Labelled photos from "car orientation data", an image-classification folder in MiguelCan13/TAMU-HACK-2026. The possible labels are: left, right.

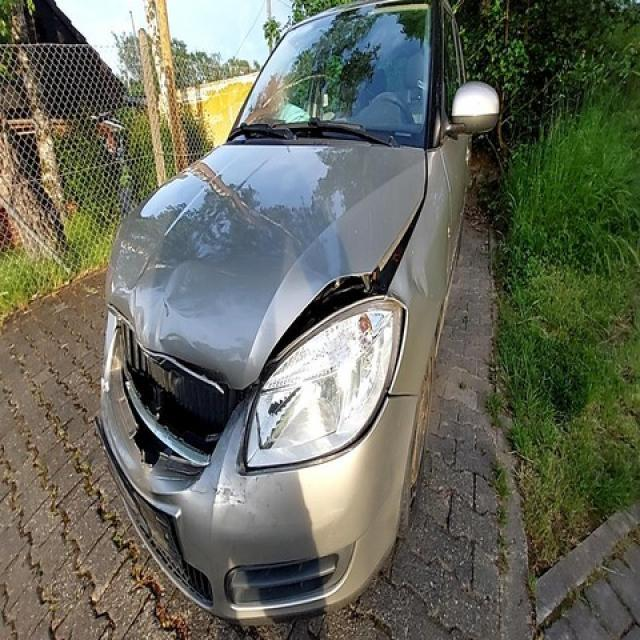
Label: left

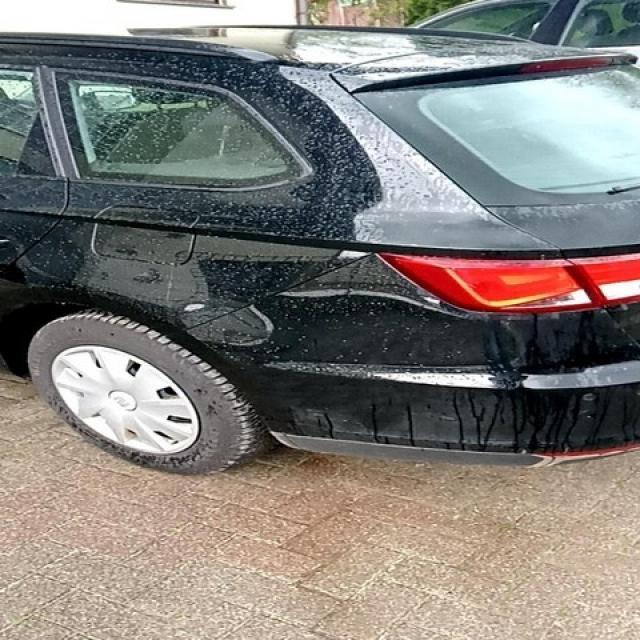
Label: left

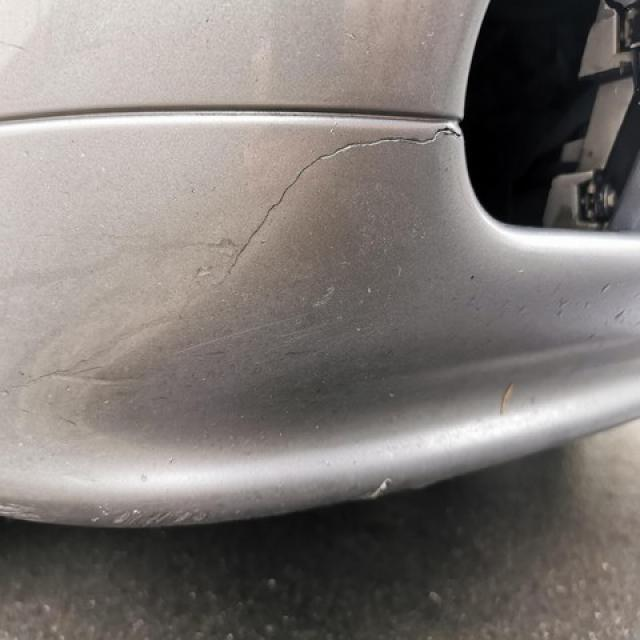
Label: right

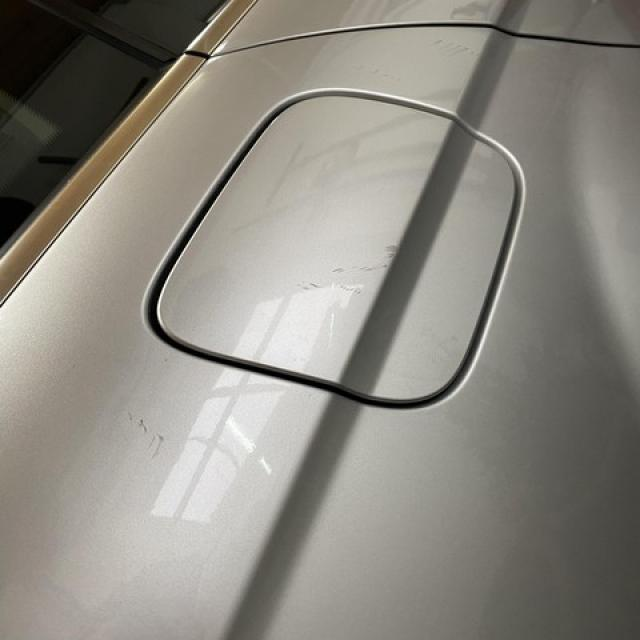
Label: right

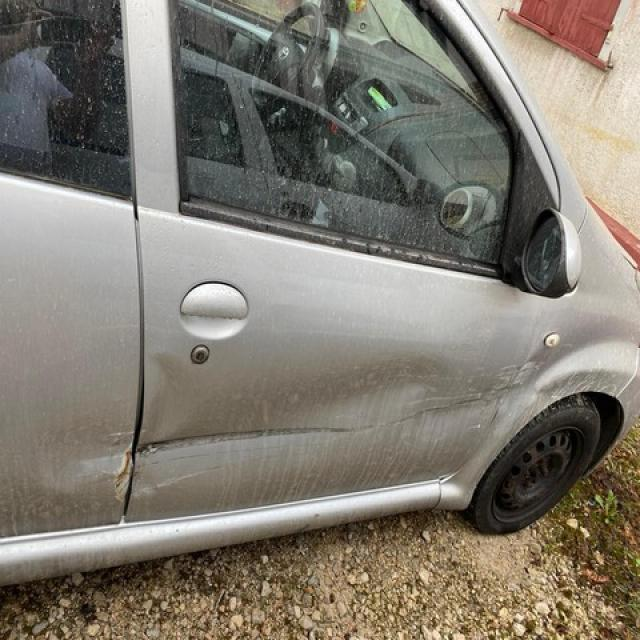
Label: right

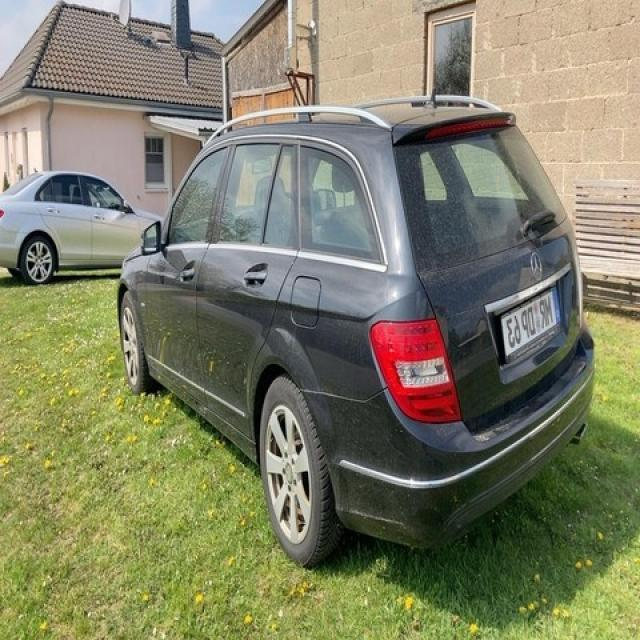
Label: left
